Image classification data set "Fruit-Image-Recognition" (DuyToanIT/Fruit-Image-Recognition on GitHub). Class labels (5): ambarella, carrot, grape, mangosteen, persimmon.

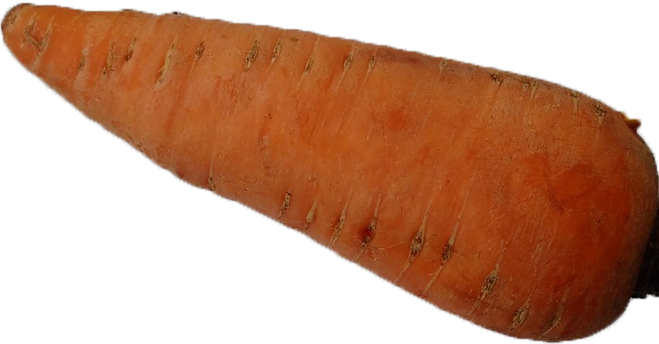
Label: carrot

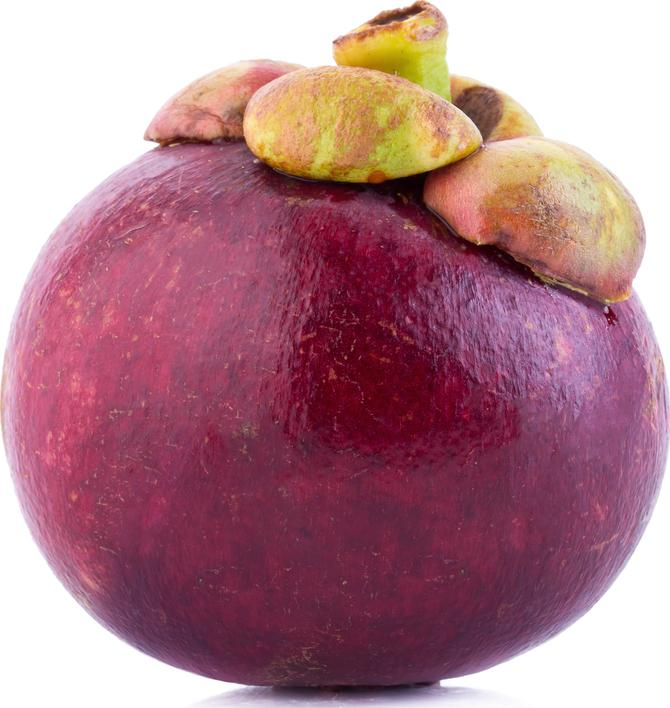
Label: mangosteen

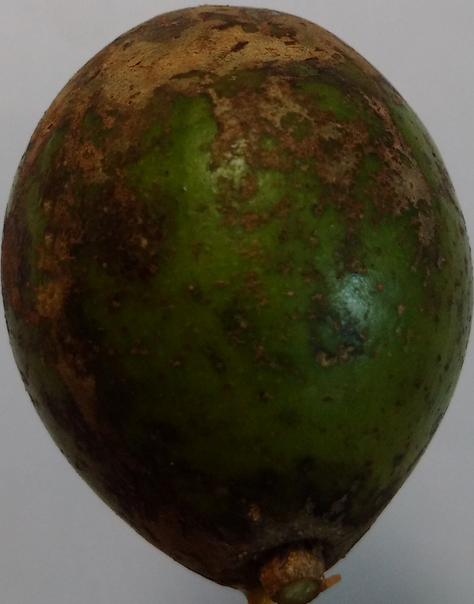
Label: ambarella

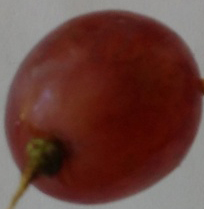
Label: grape

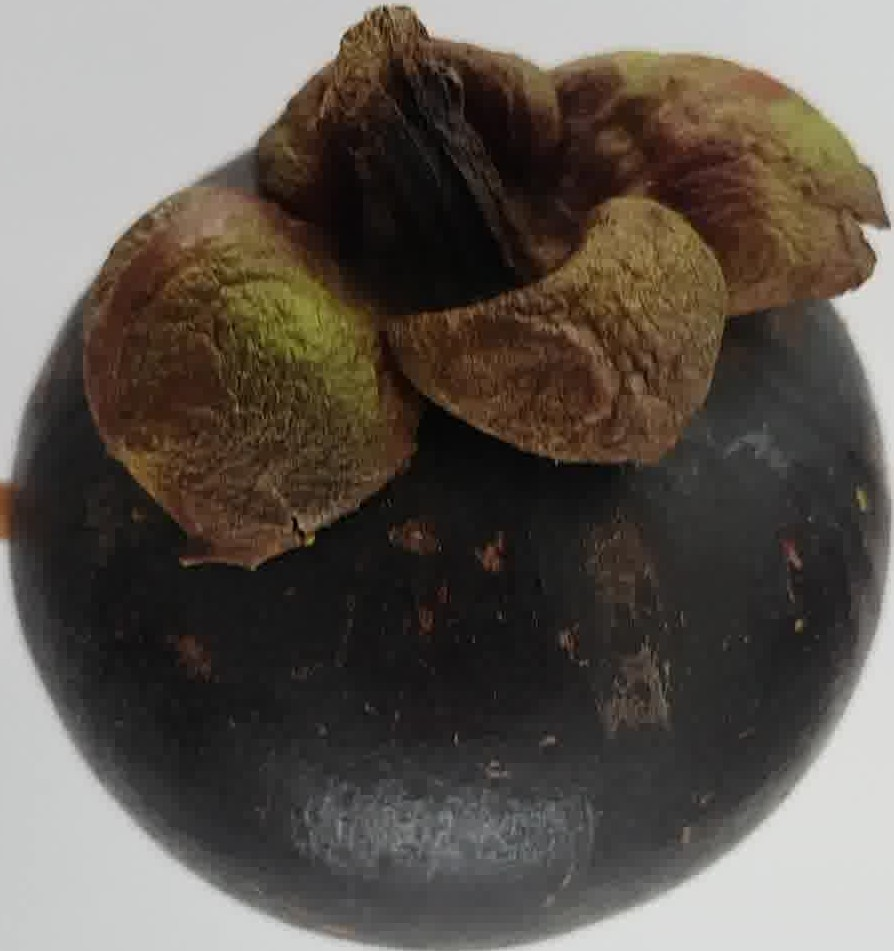
Label: mangosteen

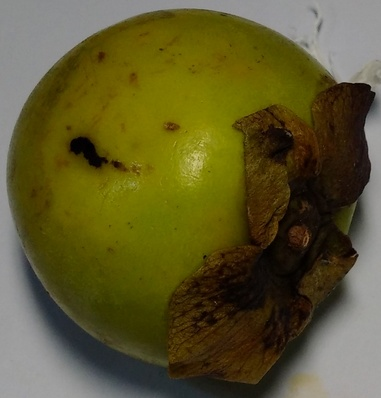
Label: persimmon
